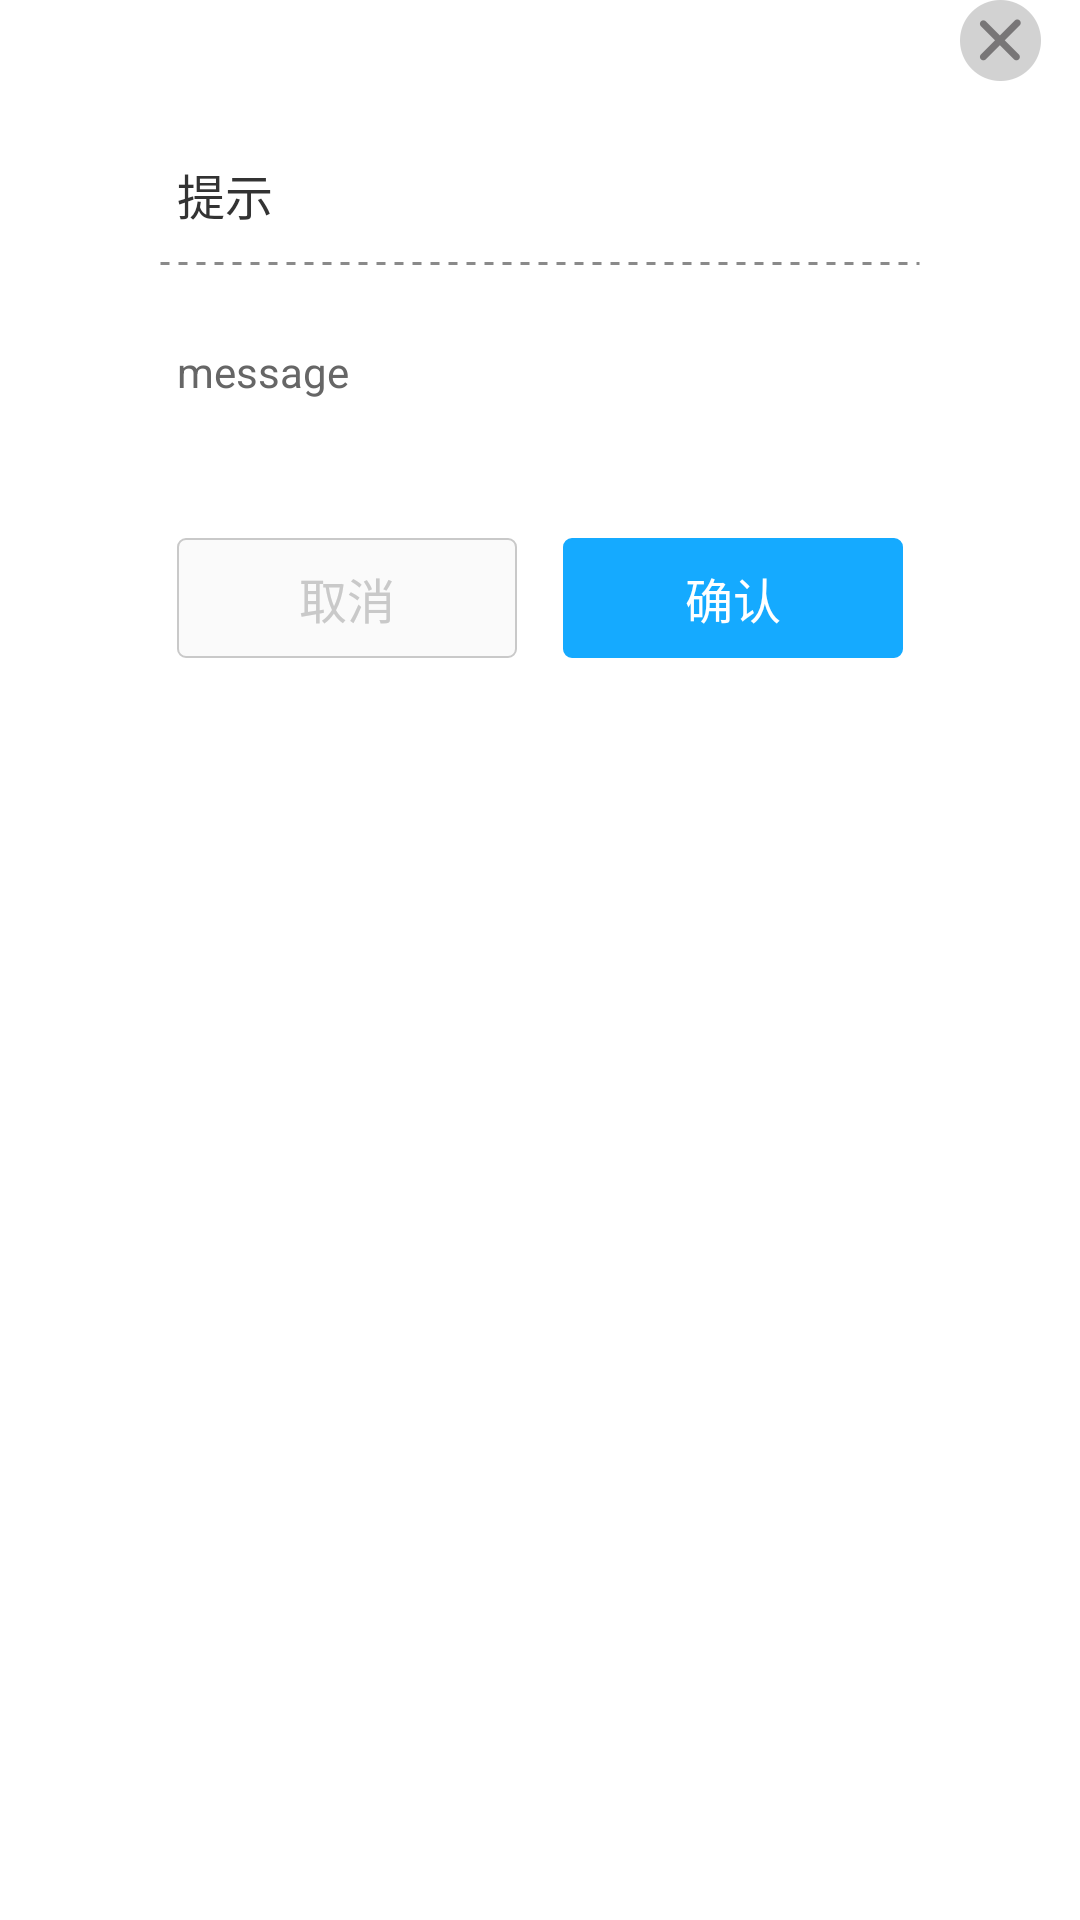

This screen was rendered from an Android layout file. Write that file and the resources it references.
<!-- AndroidManifest.xml: application theme Theme.SYBLOOD -->
<!-- res/layout/lib_information_dialog_layout.xml -->
<?xml version="1.0" encoding="utf-8"?>

<RelativeLayout xmlns:android="http://schemas.android.com/apk/res/android"
                android:layout_width="wrap_content"
                android:layout_height="wrap_content"
                android:id="@+id/root"
                android:background="@color/colorTransparent">

    <LinearLayout
        android:orientation="vertical"
        android:layout_width="@dimen/LIB_PX560"
        android:layout_height="wrap_content"
        android:layout_centerHorizontal="true"
        android:background="@color/colorFFFFFF"
        android:layout_below="@+id/imgV_close"
        android:id="@+id/linearLayout">

        <TextView
            android:layout_width="wrap_content"
            android:layout_height="wrap_content"
            android:text="@string/information_dialog_default_title"
            android:id="@+id/tv_title"
            android:textSize="@dimen/LIB_PX32"
            android:textColor="@color/color333333"
            android:layout_marginLeft="@dimen/LIB_PX38"
            android:layout_marginTop="@dimen/LIB_PX52"/>

        <LinearLayout
            android:orientation="horizontal"
            android:layout_width="match_parent"
            android:layout_height="3dp"
            android:layout_marginTop="@dimen/LIB_PX20"
            android:layout_marginLeft="@dimen/LIB_PX26"
            android:layout_marginRight="@dimen/LIB_PX26"
            android:layerType="software"
            android:background="@drawable/lib_dash_line_bg">

        </LinearLayout>

        <TextView
            android:layout_width="wrap_content"
            android:layout_height="wrap_content"
            android:text="message"
            android:id="@+id/tv_msg"
            android:layout_marginTop="@dimen/LIB_PX50"
            android:minHeight="@dimen/LIB_PX80"
            android:textSize="@dimen/LIB_PX28"
            android:textColor="@color/color666666"
            android:lineSpacingExtra="@dimen/LIB_PX32"
            android:layout_marginLeft="@dimen/LIB_PX38"
            android:layout_marginRight="@dimen/LIB_PX38"/>

        <LinearLayout
            android:orientation="horizontal"
            android:layout_width="match_parent"
            android:layout_height="match_parent"
            android:layout_marginTop="@dimen/LIB_PX50"
            android:layout_marginBottom="@dimen/LIB_PX34"
            android:gravity="center"
            android:paddingLeft="@dimen/LIB_PX38"
            android:paddingRight="@dimen/LIB_PX38">

            <TextView
                android:layout_width="@dimen/LIB_PX226"
                android:layout_height="@dimen/LIB_PX80"
                android:text="取消"
                android:id="@+id/tv_negative"
                android:gravity="center"
                android:layout_marginRight="@dimen/LIB_PX15"
                style="@style/BaseNegativeButtonStyle"
                android:layout_weight="1"
                />

            <TextView
                android:layout_width="@dimen/LIB_PX226"
                android:layout_height="@dimen/LIB_PX80"
                android:text="确认"
                android:id="@+id/tv_positive"
                android:gravity="center"
                android:layout_marginLeft="@dimen/LIB_PX15"
                style="@style/BasePositiveButtonStyle"
                android:layout_weight="1"
                />
        </LinearLayout>

    </LinearLayout>

    <ImageView
        android:layout_width="wrap_content"
        android:layout_height="wrap_content"
        android:id="@+id/imgV_close"
        android:layout_toRightOf="@id/linearLayout"
        android:src="@mipmap/ico_close_right_up"
        android:baselineAlignBottom="false"/>

</RelativeLayout>
<!-- resources referenced by this layout -->
<resources>
  <color name="color333333">#333333</color>
  <color name="color666666">#666666</color>
  <color name="colorFFFFFF">#ffffff</color>
  <color name="colorTransparent">#00000000</color>
  <dimen name="LIB_PX15">11.25px</dimen>
  <dimen name="LIB_PX20">15px</dimen>
  <dimen name="LIB_PX226">169.5px</dimen>
  <dimen name="LIB_PX26">19.5px</dimen>
  <dimen name="LIB_PX28">21px</dimen>
  <dimen name="LIB_PX32">24px</dimen>
  <dimen name="LIB_PX34">25.5px</dimen>
  <dimen name="LIB_PX38">28.5px</dimen>
  <dimen name="LIB_PX50">37.5px</dimen>
  <dimen name="LIB_PX52">39px</dimen>
  <dimen name="LIB_PX560">420px</dimen>
  <dimen name="LIB_PX80">60px</dimen>
  <!-- drawable lib_dash_line_bg (drawable) -->
  <?xml version="1.0" encoding="utf-8"?>
  
  <shape xmlns:android="http://schemas.android.com/apk/res/android"
      android:shape="line">
      <stroke
          android:dashGap="3dp"
          android:dashWidth="3dp"
          android:width="1dp"
          android:color="@color/color8A8A8A" />
  </shape>
  <string name="information_dialog_default_title">提示</string>
  <style name="BaseNegativeButtonStyle">
          <item name="android:background">@drawable/lib_base_negative_button_bg</item>
          <item name="android:textSize">@dimen/LIB_PX32</item>
          <item name="android:textColor">@color/colorC9C9C9</item>
      </style>
  <style name="BasePositiveButtonStyle">
          <item name="android:background">@drawable/lib_base_positive_button_bg</item>
          <item name="android:textSize">@dimen/LIB_PX32</item>
          <item name="android:textColor">@color/colorFFFFFF</item>
      </style>
  <style name="Theme.SYBLOOD" parent="Theme.MaterialComponents.DayNight.DarkActionBar">
          
          <item name="colorPrimary">@color/purple_500</item>
          <item name="colorPrimaryVariant">@color/purple_700</item>
          <item name="colorOnPrimary">@color/white</item>
          
          <item name="colorSecondary">@color/teal_200</item>
          <item name="colorSecondaryVariant">@color/teal_700</item>
          <item name="colorOnSecondary">@color/black</item>
          
          <item name="android:statusBarColor" tools:targetApi="l">?attr/colorPrimaryVariant</item>
          
      </style>
  <color name="color8A8A8A">#8a8a8a</color>
  <color name="colorC9C9C9">#c9c9c9</color>
  <!-- drawable lib_base_positive_button_bg (drawable) -->
  <?xml version="1.0" encoding="utf-8"?>
  
  <selector xmlns:android="http://schemas.android.com/apk/res/android">
      <item android:state_pressed="true">
          <shape>
              <corners android:radius="@dimen/LIB_PX5"/>
              <stroke android:width="@dimen/LIB_PX1" android:color="@color/color15AAFF"/>
              <solid android:color="@color/color0086DA"/>
          </shape>
      </item>
      <item>
          <shape>
              <corners android:radius="@dimen/LIB_PX5"/>
              <stroke android:width="@dimen/LIB_PX1" android:color="@color/color15AAFF"/>
              <solid android:color="@color/color15AAFF"/>
          </shape>
      </item>
  </selector>
  <dimen name="LIB_PX5">3.75px</dimen>
  <dimen name="LIB_PX1">0.75px</dimen>
  <color name="colorEDECEC">#edecec</color>
  <color name="colorFAFAFA">#fafafa</color>
  <color name="color15AAFF">#15aaff</color>
  <color name="color0086DA">#0086da</color>
  <!-- not gathered from this repository: default colours our renderer supplied (Android Studio template values) -->
  <color name="purple_500">#FF6200EE</color>
  <color name="purple_700">#FF3700B3</color>
  <color name="teal_200">#FF03DAC5</color>
  <color name="teal_700">#FF018786</color>
  <color name="black">#FF000000</color>
  <color name="white">#FFFFFFFF</color>
</resources>
